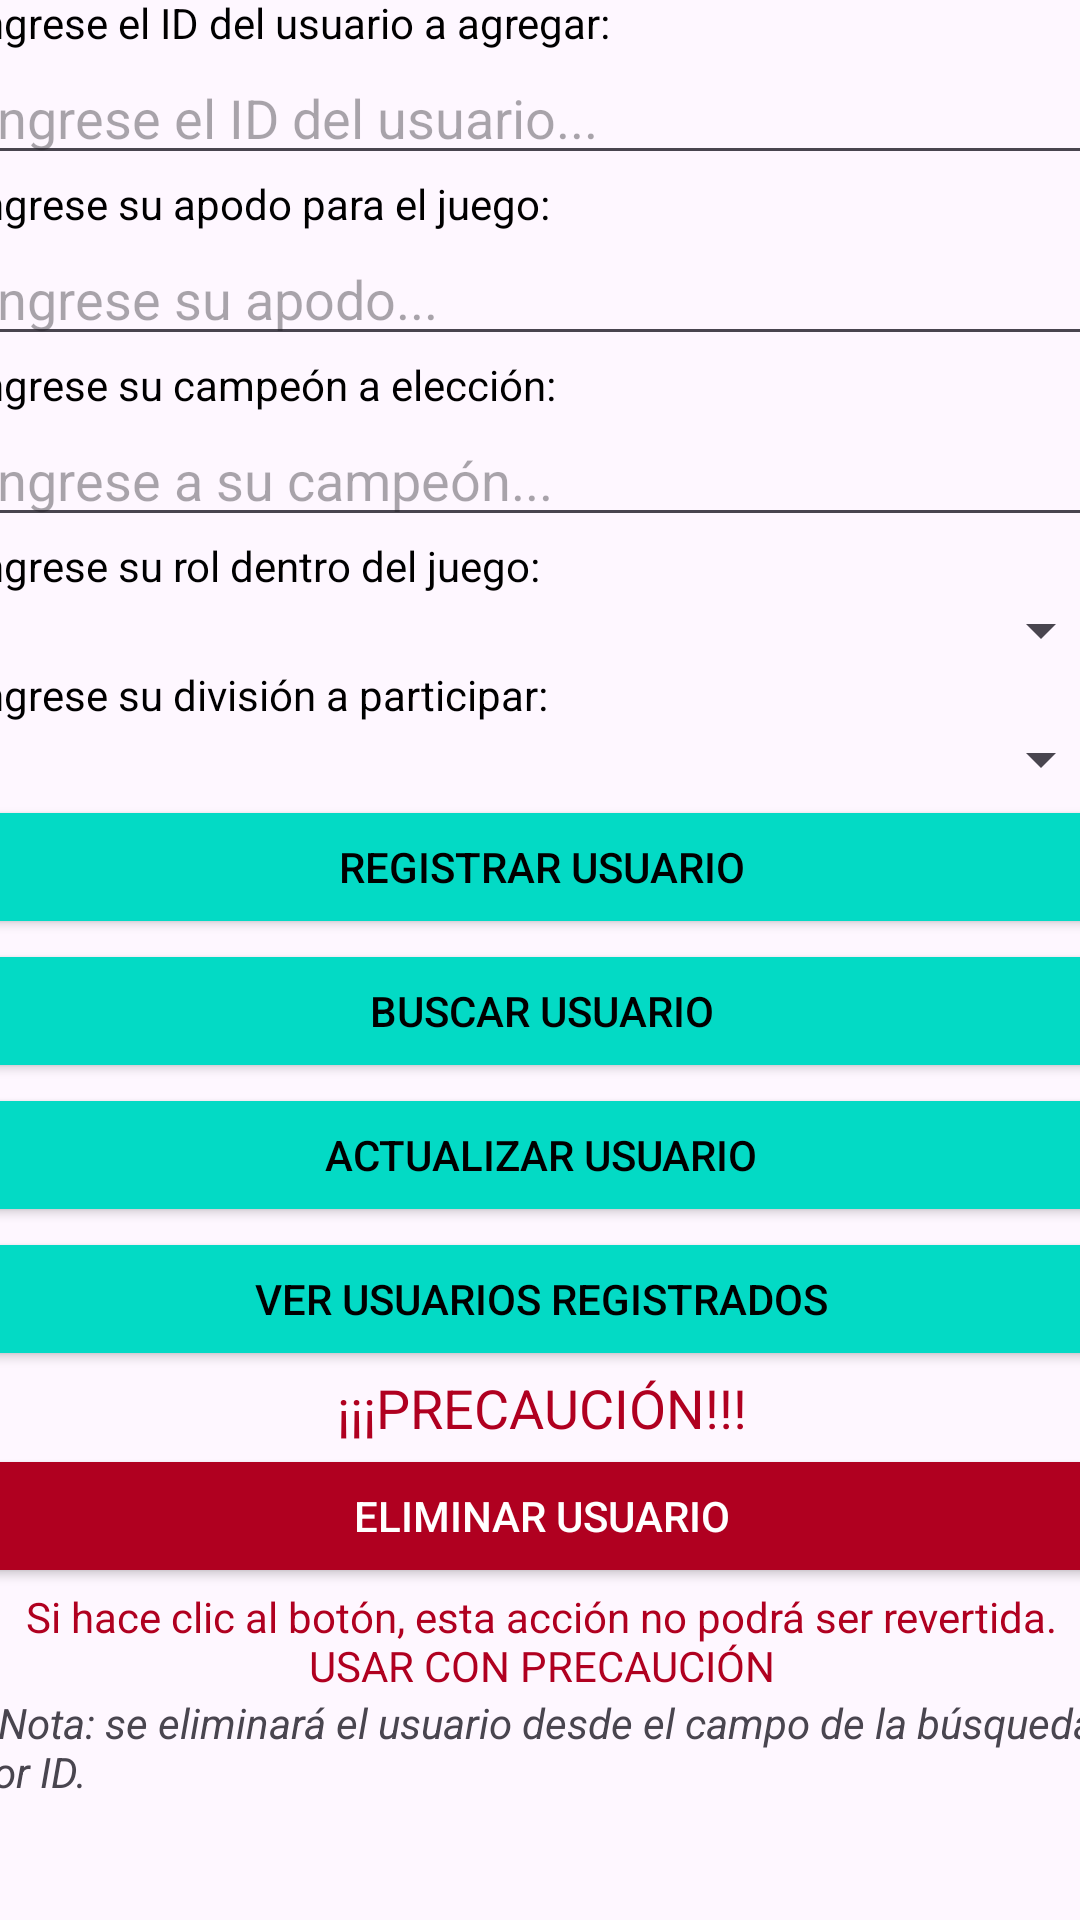

Reconstruct the res/layout file that produces this screen, plus the resources it refers to.
<!-- AndroidManifest.xml: application theme Theme.Actividad -->
<!-- res/layout/activity_main.xml -->
<?xml version="1.0" encoding="utf-8"?>
<androidx.constraintlayout.widget.ConstraintLayout xmlns:android="http://schemas.android.com/apk/res/android"
    xmlns:app="http://schemas.android.com/apk/res-auto"
    xmlns:tools="http://schemas.android.com/tools"
    android:layout_width="match_parent"
    android:layout_height="match_parent"
    tools:context=".MainActivity">

    <ScrollView
        android:layout_width="381dp"
        android:layout_height="645dp"
        app:layout_constraintBottom_toBottomOf="parent"
        app:layout_constraintEnd_toEndOf="parent"
        app:layout_constraintStart_toStartOf="parent"
        app:layout_constraintTop_toTopOf="parent">

        <LinearLayout
            android:id="@+id/linearLayout"
            android:layout_width="match_parent"
            android:layout_height="wrap_content"
            android:orientation="vertical">

            <TextView
                android:id="@+id/tvBuscarPorID"
                android:layout_width="match_parent"
                android:layout_height="wrap_content"
                android:text="Ingrese el ID del usuario a agregar:"
                android:textColor="@color/black" />

            <EditText
                android:id="@+id/txtID"
                android:layout_width="match_parent"
                android:layout_height="wrap_content"
                android:ems="10"
                android:hint="Ingrese el ID del usuario..."
                android:inputType="phone" />

            <TextView
                android:id="@+id/tvIngresoNickname"
                android:layout_width="match_parent"
                android:layout_height="wrap_content"
                android:text="Ingrese su apodo para el juego:"
                android:textColor="@color/black" />

            <EditText
                android:id="@+id/txtNickname"
                android:layout_width="match_parent"
                android:layout_height="wrap_content"
                android:ems="10"
                android:hint="Ingrese su apodo..."
                android:inputType="textPersonName" />

            <TextView
                android:id="@+id/tvCampeonAEscoger"
                android:layout_width="match_parent"
                android:layout_height="wrap_content"
                android:text="Ingrese su campeón a elección:"
                android:textColor="@color/black" />

            <EditText
                android:id="@+id/txtCampeon"
                android:layout_width="match_parent"
                android:layout_height="wrap_content"
                android:ems="10"
                android:hint="Ingrese a su campeón..."
                android:inputType="textPersonName" />

            <TextView
                android:id="@+id/tvRolAIngresar"
                android:layout_width="match_parent"
                android:layout_height="wrap_content"
                android:text="Ingrese su rol dentro del juego:"
                android:textColor="@color/black" />

            <Spinner
                android:id="@+id/spinnerRol"
                android:layout_width="match_parent"
                android:layout_height="wrap_content" />

            <TextView
                android:id="@+id/tvDivisionEscogida"
                android:layout_width="match_parent"
                android:layout_height="wrap_content"
                android:text="Ingrese su división a participar:"
                android:textColor="@color/black" />

            <Spinner
                android:id="@+id/spinnerDivision"
                android:layout_width="match_parent"
                android:layout_height="wrap_content" />

            <Button
                android:id="@+id/btnIngresar"
                android:layout_width="match_parent"
                android:layout_height="wrap_content"
                android:backgroundTint="@color/teal_200"
                android:onClick="RegistrarUser"
                android:text="Registrar usuario"
                android:textColor="@color/black" />

            <Button
                android:id="@+id/btnBuscar"
                android:layout_width="match_parent"
                android:layout_height="wrap_content"
                android:backgroundTint="@color/teal_200"
                android:onClick="BuscarUser"
                android:text="Buscar usuario"
                android:textColor="@color/black" />

            <Button
                android:id="@+id/btnActualizar"
                android:layout_width="match_parent"
                android:layout_height="wrap_content"
                android:backgroundTint="@color/teal_200"
                android:onClick="ActualizarUsuario"
                android:text="Actualizar usuario"
                android:textColor="@color/black" />

            <Button
                android:id="@+id/btnVerUsuarios"
                android:layout_width="match_parent"
                android:layout_height="wrap_content"
                android:backgroundTint="@color/teal_200"
                android:onClick="MostrarUsuariosRegistrados"
                android:text="Ver usuarios registrados"
                android:textColor="@color/black" />

            <TextView
                android:id="@+id/tvPrecaución"
                android:layout_width="match_parent"
                android:layout_height="wrap_content"
                android:text="¡¡¡PRECAUCIÓN!!!"
                android:textAlignment="center"
                android:textColor="@color/design_default_color_error"
                android:textSize="18sp" />

            <Button
                android:id="@+id/btnEliminar"
                android:layout_width="match_parent"
                android:layout_height="wrap_content"
                android:backgroundTint="@color/design_default_color_error"
                android:onClick="BtnEliminarUsuario"
                android:text="Eliminar usuario"
                android:textColor="@color/white" />

            <TextView
                android:id="@+id/tvAdvertenciaBorrado"
                android:layout_width="match_parent"
                android:layout_height="wrap_content"
                android:text="Si hace clic al botón, esta acción no podrá ser revertida. USAR CON PRECAUCIÓN"
                android:textAlignment="center"
                android:textColor="@color/design_default_color_error" />

            <TextView
                android:id="@+id/tvNotaEliminacion"
                android:layout_width="match_parent"
                android:layout_height="wrap_content"
                android:text="* Nota: se eliminará el usuario desde el campo de la búsqueda por ID."
                android:textStyle="italic" />

        </LinearLayout>
    </ScrollView>

</androidx.constraintlayout.widget.ConstraintLayout>
<!-- resources referenced by this layout -->
<resources>
  <style name="Theme.Actividad" parent="Theme.MaterialComponents.DayNight.DarkActionBar">
          
          <item name="colorPrimary">@color/purple_500</item>
          <item name="colorPrimaryVariant">@color/purple_700</item>
          <item name="colorOnPrimary">@color/white</item>
          
          <item name="colorSecondary">@color/teal_200</item>
          <item name="colorSecondaryVariant">@color/teal_700</item>
          <item name="colorOnSecondary">@color/black</item>
          
          <item name="android:statusBarColor">?attr/colorPrimaryVariant</item>
          
      </style>
  <!-- not gathered from this repository: default colours our renderer supplied (Android Studio template values) -->
  <color name="purple_500">#FF6200EE</color>
  <color name="purple_700">#FF3700B3</color>
  <color name="teal_200">#FF03DAC5</color>
  <color name="teal_700">#FF018786</color>
  <color name="black">#FF000000</color>
  <color name="white">#FFFFFFFF</color>
</resources>
